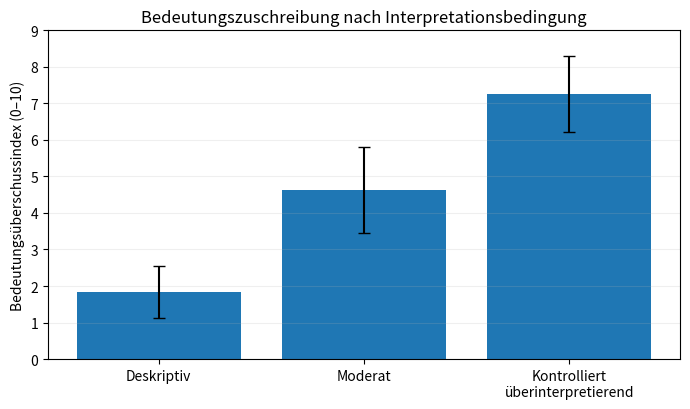

Write the Python code that produced this figure. (Note: this script raises an exception after producing the figure.)
# AUTO-GENERATED von generate.py aus einem eingebetteten
# Code-Block in der paper.md. Bitte nicht von Hand bearbeiten –
# Änderungen gehen beim nächsten Lauf verloren.

import sys
import matplotlib.pyplot as plt

conditions = [
    "Deskriptiv",
    "Moderat",
    "Kontrolliert\nüberinterpretierend"
]
means = [1.84, 4.63, 7.26]
sd = [0.71, 1.18, 1.03]

fig, ax = plt.subplots(figsize=(7.0, 4.2))
x = range(len(conditions))
ax.bar(x, means, yerr=sd, capsize=4)
ax.set_xticks(list(x))
ax.set_xticklabels(conditions)
ax.set_ylabel("Bedeutungsüberschussindex (0–10)")
ax.set_ylim(0, 9)
ax.set_title("Bedeutungszuschreibung nach Interpretationsbedingung")
ax.grid(axis="y", alpha=0.2)
fig.tight_layout()
fig.savefig(sys.argv[1], dpi=300, bbox_inches="tight")
plt.close(fig)
